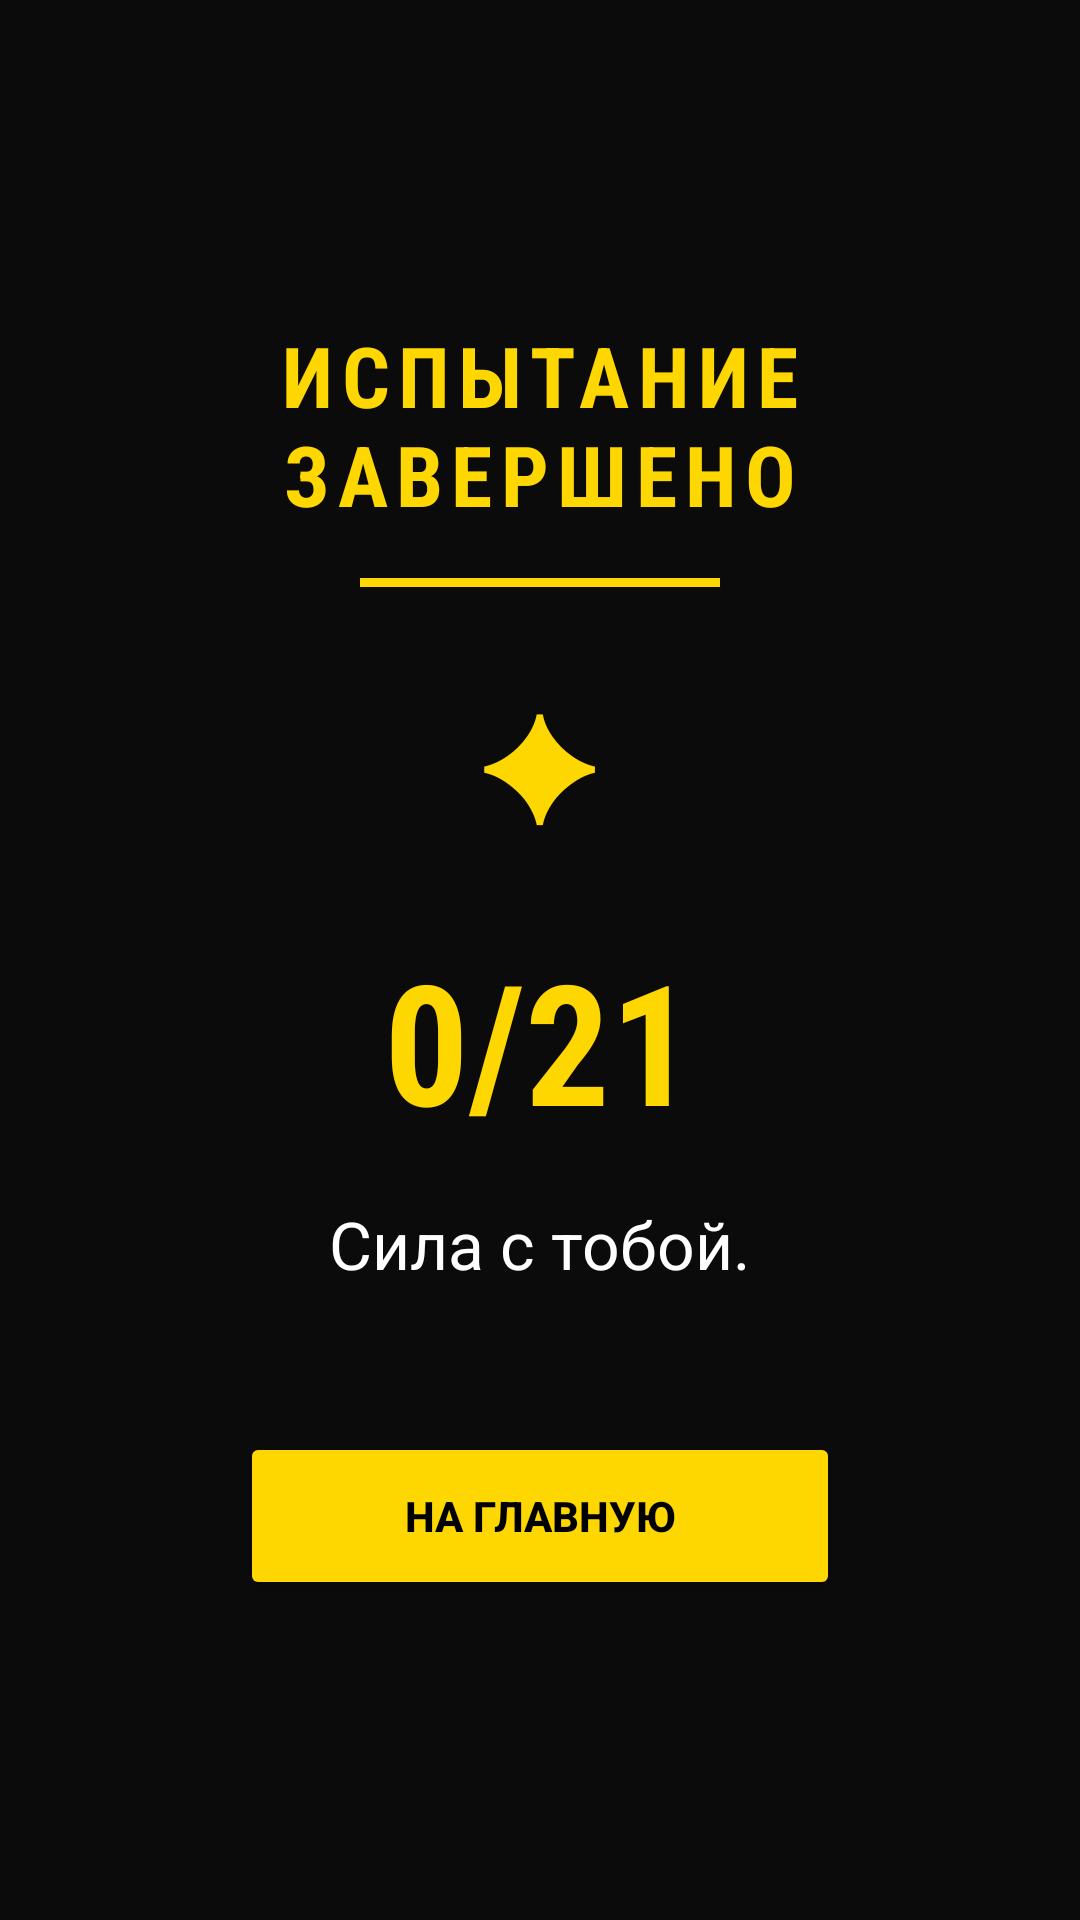

Produce the Android XML layout that renders to this screen, including the resource entries it uses.
<!-- AndroidManifest.xml: application theme AppTheme -->
<!-- res/layout/activity_result.xml -->
<?xml version="1.0" encoding="utf-8"?>
<LinearLayout xmlns:android="http://schemas.android.com/apk/res/android"
    android:layout_width="match_parent"
    android:layout_height="match_parent"
    android:orientation="vertical"
    android:background="#0B0B0B"
    android:gravity="center"
    android:padding="32dp"
    android:paddingTop="60dp">

    
    <TextView
        android:layout_width="wrap_content"
        android:layout_height="wrap_content"
        android:text="ИСПЫТАНИЕ ЗАВЕРШЕНО"
        android:textColor="#FFD700"
        android:textSize="28sp"
        android:textStyle="bold"
        android:gravity="center"
        android:letterSpacing="0.1"
        android:fontFamily="sans-serif-condensed"
        android:layout_marginBottom="16dp"/>

    
    <View
        android:layout_width="120dp"
        android:layout_height="3dp"
        android:background="#FFD700"
        android:layout_marginBottom="24dp"/>

    
    <TextView
        android:layout_width="wrap_content"
        android:layout_height="wrap_content"
        android:text="✦"
        android:textColor="#FFD700"
        android:textSize="48sp"
        android:layout_marginBottom="24dp"/>

    
    <TextView
        android:id="@+id/resultText"
        android:layout_width="wrap_content"
        android:layout_height="wrap_content"
        android:text="0/21"
        android:textColor="#FFD700"
        android:textSize="56sp"
        android:textStyle="bold"
        android:fontFamily="sans-serif-condensed"
        android:layout_marginBottom="16dp"/>

    
    <TextView
        android:id="@+id/messageText"
        android:layout_width="wrap_content"
        android:layout_height="wrap_content"
        android:text="Сила с тобой."
        android:textColor="#FFFFFF"
        android:textSize="22sp"
        android:gravity="center"
        android:lineSpacingExtra="8dp"
        android:layout_marginBottom="48dp"/>

    
    <Button
        android:id="@+id/backButton"
        android:layout_width="200dp"
        android:layout_height="56dp"
        android:text="НА ГЛАВНУЮ"
        android:backgroundTint="#FFD700"
        android:textColor="#000000"
        android:textStyle="bold"
        android:elevation="4dp"/>

</LinearLayout>
<!-- resources referenced by this layout -->
<resources>

</resources>
